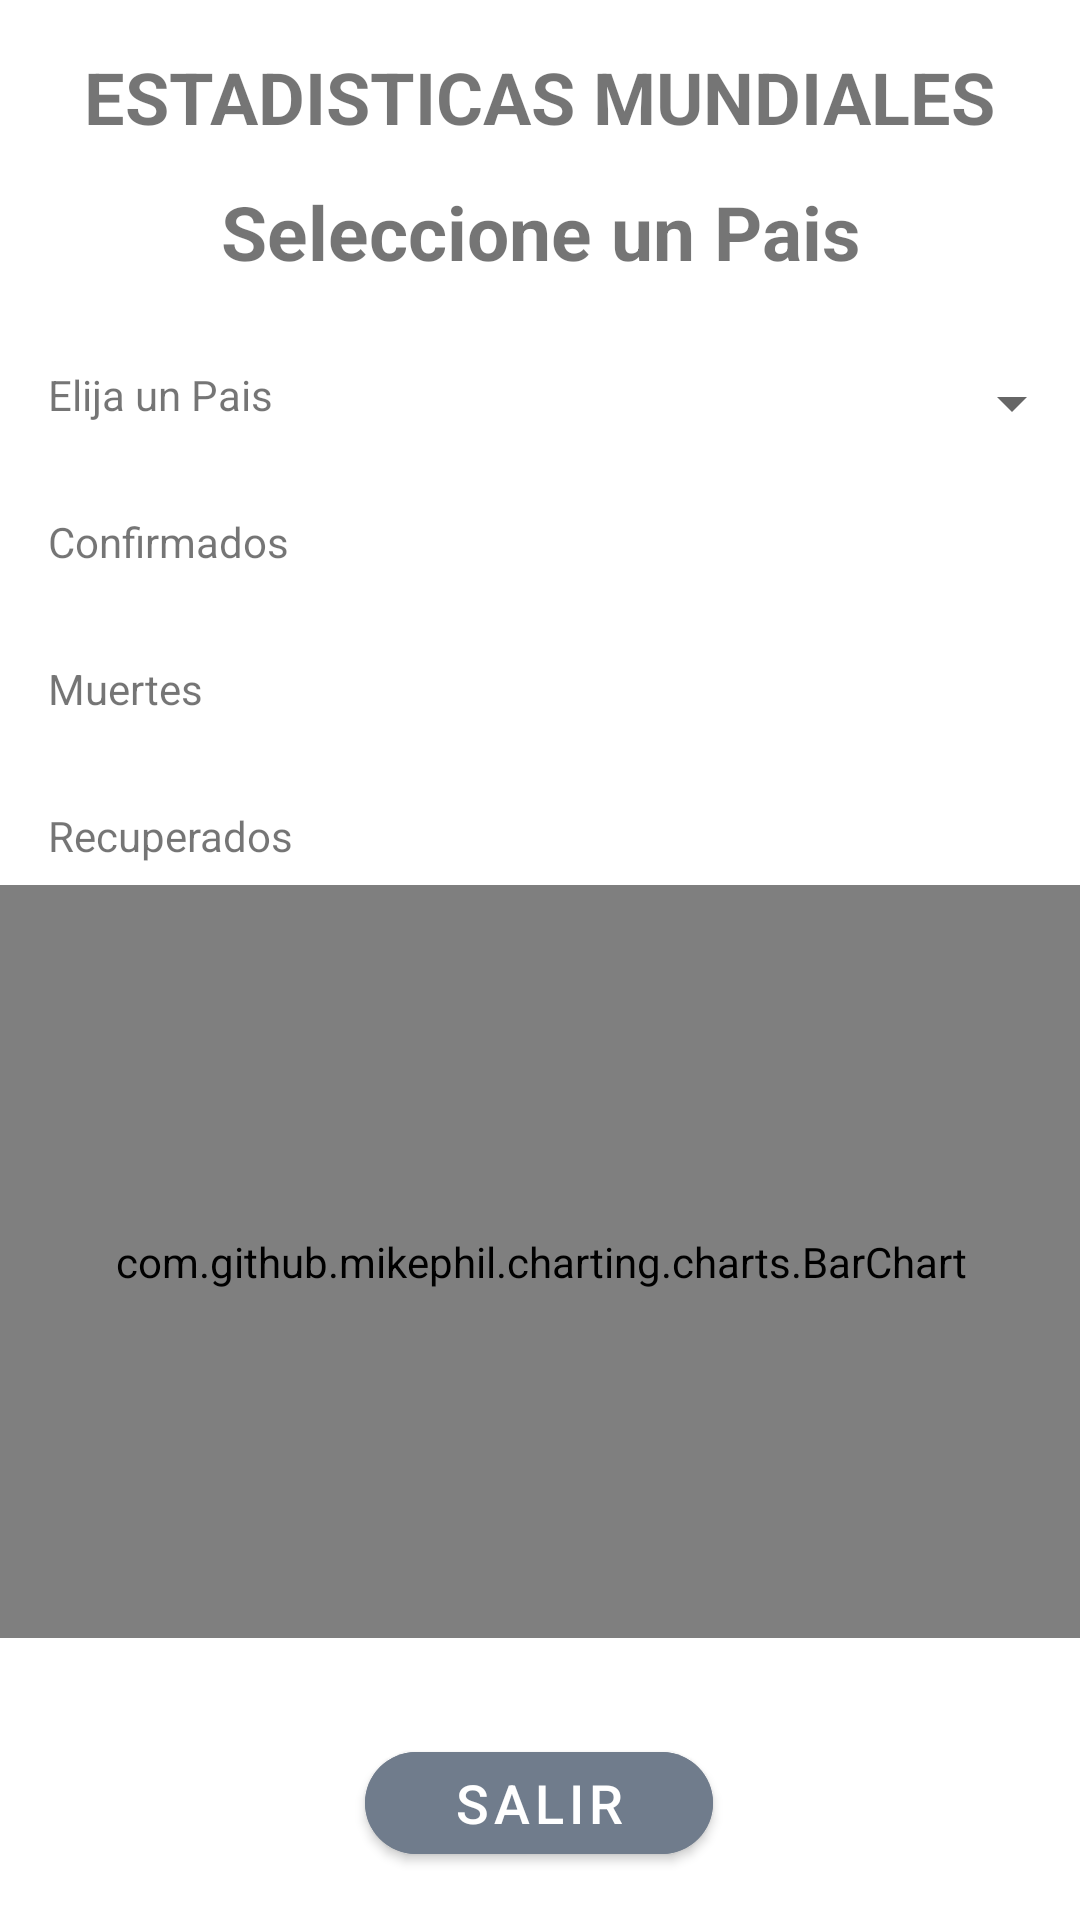

Write the Android layout XML for this screen, with the resource values it uses.
<!-- AndroidManifest.xml: application theme Theme.Demo -->
<!-- res/layout/activity_main2.xml -->
<?xml version="1.0" encoding="utf-8"?>

<androidx.constraintlayout.widget.ConstraintLayout xmlns:android="http://schemas.android.com/apk/res/android"
    xmlns:app="http://schemas.android.com/apk/res-auto"
    xmlns:tools="http://schemas.android.com/tools"
    android:background="@drawable/bkg_app2"
    android:layout_width="match_parent"
    android:layout_height="match_parent"
    tools:context=".EstadisticasMundiales">

    <TextView
        android:id="@+id/tv_tituloEm"
        android:layout_width="wrap_content"
        android:layout_height="wrap_content"
        android:layout_marginTop="16dp"
        android:text="@string/estadisticas_mundiales"
        android:textSize="24sp"
        android:textStyle="bold"
        app:layout_constraintEnd_toEndOf="parent"
        app:layout_constraintHorizontal_bias="0.498"
        app:layout_constraintStart_toStartOf="parent"
        app:layout_constraintTop_toTopOf="parent" />


    <TextView
        android:id="@+id/tv_titulo2_Em"
        android:layout_width="wrap_content"
        android:layout_height="wrap_content"
        android:layout_marginTop="12dp"
        android:gravity="center_horizontal|center_vertical"
        android:text="@string/seleccione_un_pais"
        android:textSize="25sp"
        android:textStyle="bold"
        app:layout_constraintEnd_toEndOf="parent"
        app:layout_constraintStart_toStartOf="parent"
        app:layout_constraintTop_toBottomOf="@+id/tv_tituloEm" />

    <TextView
        android:id="@+id/tv_countryName"
        android:layout_width="173dp"
        android:layout_height="25dp"
        android:layout_marginStart="16dp"
        android:layout_marginLeft="16dp"
        android:layout_marginTop="28dp"
        android:text="@string/elija_un_pais"
        app:layout_constraintStart_toStartOf="parent"
        app:layout_constraintTop_toBottomOf="@+id/tv_titulo2_Em" />

    <Spinner
        android:id="@+id/spinnerCountries"
        android:layout_width="173dp"
        android:layout_height="25dp"
        android:layout_marginTop="28dp"
        app:layout_constraintEnd_toEndOf="parent"
        app:layout_constraintHorizontal_bias="0.489"
        app:layout_constraintStart_toEndOf="@+id/tv_countryName"
        app:layout_constraintTop_toBottomOf="@+id/tv_titulo2_Em" />

    <TextView
        android:id="@+id/tv_totalConfirmed"
        android:layout_width="173dp"
        android:layout_height="25dp"
        android:layout_marginStart="16dp"
        android:layout_marginLeft="16dp"
        android:layout_marginTop="24dp"
        android:text="@string/confirmados"
        app:layout_constraintStart_toStartOf="parent"
        app:layout_constraintTop_toBottomOf="@+id/tv_countryName" />

    <TextView
        android:id="@+id/tv_ShowTotalConfirmed"
        android:layout_width="173dp"
        android:layout_height="25dp"
        android:layout_marginStart="24dp"
        android:layout_marginLeft="24dp"
        android:layout_marginTop="24dp"
        app:layout_constraintStart_toEndOf="@+id/tv_totalConfirmed"
        app:layout_constraintTop_toBottomOf="@+id/spinnerCountries" />

    <TextView
        android:id="@+id/tv_totalDeaths"
        android:layout_width="173dp"
        android:layout_height="25dp"
        android:layout_marginStart="16dp"
        android:layout_marginLeft="16dp"
        android:layout_marginTop="24dp"
        android:text="@string/muertes"
        app:layout_constraintStart_toStartOf="parent"
        app:layout_constraintTop_toBottomOf="@+id/tv_totalConfirmed" />

    <TextView
        android:id="@+id/tv_ShowTotalDeaths"
        android:layout_width="173dp"
        android:layout_height="25dp"
        android:layout_marginStart="24dp"
        android:layout_marginLeft="24dp"
        android:layout_marginTop="24dp"
        app:layout_constraintStart_toEndOf="@+id/tv_totalDeaths"
        app:layout_constraintTop_toBottomOf="@+id/tv_ShowTotalConfirmed" />

    <TextView
        android:id="@+id/tv_totalRecovered"
        android:layout_width="173dp"
        android:layout_height="25dp"
        android:layout_marginStart="16dp"
        android:layout_marginLeft="16dp"
        android:layout_marginTop="24dp"
        android:text="@string/recuperados"
        app:layout_constraintStart_toStartOf="parent"
        app:layout_constraintTop_toBottomOf="@+id/tv_totalDeaths" />

    <TextView
        android:id="@+id/tv_ShowTotalRecovered"
        android:layout_width="173dp"
        android:layout_height="25dp"
        android:layout_marginStart="24dp"
        android:layout_marginLeft="24dp"
        android:layout_marginTop="24dp"
        app:layout_constraintStart_toEndOf="@+id/tv_totalRecovered"
        app:layout_constraintTop_toBottomOf="@+id/tv_ShowTotalDeaths" />

    <com.github.mikephil.charting.charts.BarChart
        android:id="@+id/barChart"
        android:layout_width="361dp"
        android:layout_height="251dp"
        android:layout_marginBottom="32dp"
        app:layout_constraintBottom_toTopOf="@+id/en_btnsalir"
        app:layout_constraintEnd_toEndOf="parent"
        app:layout_constraintStart_toStartOf="parent" />

    <com.google.android.material.button.MaterialButton
        android:id="@+id/en_btnsalir"
        android:layout_width="116dp"
        android:layout_height="46dp"
        android:layout_marginBottom="16dp"
        android:backgroundTint="@color/personal01"
        android:onClick="onClick"
        android:text="@string/salir"
        android:textSize="18sp"
        app:cornerRadius="20dp"
        app:layout_constraintBottom_toBottomOf="parent"
        app:layout_constraintEnd_toEndOf="parent"
        app:layout_constraintHorizontal_bias="0.498"
        app:layout_constraintStart_toStartOf="parent"
        tools:targetApi="lollipop" />

</androidx.constraintlayout.widget.ConstraintLayout>
<!-- resources referenced by this layout -->
<resources>
  <color name="personal01">#707C8C</color>
  <string name="confirmados">Confirmados</string>
  <string name="elija_un_pais">Elija un Pais</string>
  <string name="estadisticas_mundiales">ESTADISTICAS MUNDIALES</string>
  <string name="muertes">Muertes</string>
  <string name="recuperados">Recuperados</string>
  <string name="salir">salir</string>
  <string name="seleccione_un_pais">Seleccione un Pais</string>
  <style name="Theme.Demo" parent="Theme.MaterialComponents.DayNight.DarkActionBar">
          
          <item name="colorPrimary">@color/purple_500</item>
          <item name="colorPrimaryVariant">@color/purple_700</item>
          <item name="colorOnPrimary">@color/white</item>
          
          <item name="colorSecondary">@color/teal_200</item>
          <item name="colorSecondaryVariant">@color/teal_700</item>
          <item name="colorOnSecondary">@color/black</item>
          
          <item name="android:statusBarColor" tools:targetApi="l">?attr/colorPrimaryVariant</item>
          
      </style>
  <color name="purple_500">#FF6200EE</color>
  <color name="purple_700">#FF3700B3</color>
  <color name="white">#FFFFFFFF</color>
  <color name="teal_200">#FF03DAC5</color>
  <color name="teal_700">#FF018786</color>
  <color name="black">#FF000000</color>
</resources>
